Run: headless pygame with SDL's dummy video driver; simulated clock (each Clock.tick advances the game by its frame time, no real sleeping); random seed 0; keys injected as events and as key.get_pressed() state; mouse plan: one left click at the window centre at the start of phase 2, then a move to the lower-right quarter at the start of phase 3.
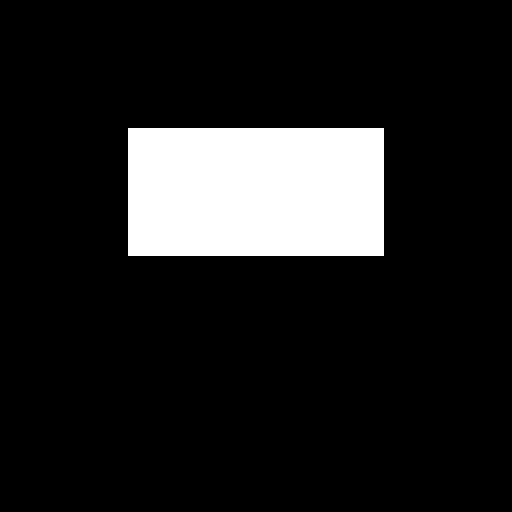
Frame 1 of 4 · flips 1–60 · no input
Frame 2 of 4 · flips 61–180 · clicked the window centre · tapped SPACE, RETURN · held RIGHT (→), D · screen unchanged from frame 1, image omitted
Frame 3 of 4 · flips 181–300 · moved the mouse to the lower-right quarter · held DOWN (↓), S · screen unchanged from frame 2, image omitted
Frame 4 of 4 · flips 301–420 · held LEFT (←), A, UP (↑), W · screen unchanged from frame 3, image omitted

The pygame program that drew these frames:

import pygame
from pygame.locals import QUIT, MOUSEBUTTONDOWN
import random

class Counter:
	'''
	ADAPTED FROM: http://programarcadegames.com/index.php?chapter=array_backed_grids&lang=en
	- click on a cell to get how many alive neighbors it has
	- Note: make the GUI such that user can toggle between wrapping and unwrapping canvases
	'''
	BLACK = (0, 0, 0)
	WHITE = (255, 255, 255)
	DIM = 4

	def __init__(self) -> None:
		pygame.init()
		pygame.display.set_caption("Neighbor Counter 1")
		self.screen = pygame.display.set_mode((WINDOW_WIDTH, WINDOW_HEIGHT))
		self.clock = pygame.time.Clock()
		self.grid = [[random.choice([0, 1]) for _ in range(0, Counter.DIM)] for _ in range(0, Counter.DIM)]
		self.cell_width = WINDOW_WIDTH / Counter.DIM
		self.cell_height = WINDOW_HEIGHT / Counter.DIM
		self.running = True

	def check_neighbors(self, i: int, j: int) -> int:
		num_alive = 0
		if self.grid[i - 1][j - 1] == 1: num_alive += 1 
		if self.grid[i - 1][j + 0] == 1: num_alive += 1 
		if self.grid[i - 1][j + 1] == 1: num_alive += 1
		if self.grid[i + 0][j - 1] == 1: num_alive += 1
		if self.grid[i + 0][j + 1] == 1: num_alive += 1
		if self.grid[i + 1][j - 1] == 1: num_alive += 1
		if self.grid[i + 1][j + 0] == 1: num_alive += 1
		if self.grid[i + 1][j + 1] == 1: num_alive += 1
		return num_alive

	def draw_grid(self) -> None:
		for row in range(0, Counter.DIM):
			for col in range(0, Counter.DIM):
				color = Counter.BLACK
				if row == 0 or col == 0 or row == Counter.DIM - 1 or col == Counter.DIM - 1:
					self.grid[row][col] = 0
				if self.grid[row][col] == 1: color = Counter.WHITE
				pygame.draw.rect(surface = self.screen,
								 color = color, 
								 rect = [self.cell_width * col, 
								 		 self.cell_height * row, 
								 		 self.cell_width, 
								 		 self.cell_height]
				)

	def cell_state(self) -> None:
		for row in range(1, Counter.DIM - 1):
			for column in range(1, Counter.DIM - 1):
				alive = self.check_neighbors(row, column)
				print("Cell ({0},{1}) has {2} alive neighbors.".format(row, column, alive))

	def run(self) -> None:
		while self.running:
			self.screen.fill(Counter.WHITE)
			for event in pygame.event.get():
				if event.type == QUIT: self.running = False
				elif event.type == MOUSEBUTTONDOWN: self.cell_state()
			self.draw_grid()
			pygame.display.flip()
			self.clock.tick(60)

if __name__ == "__main__":
	WINDOW_WIDTH = 512
	WINDOW_HEIGHT = 512

	game = Counter()
	game.run()
	pygame.quit()
